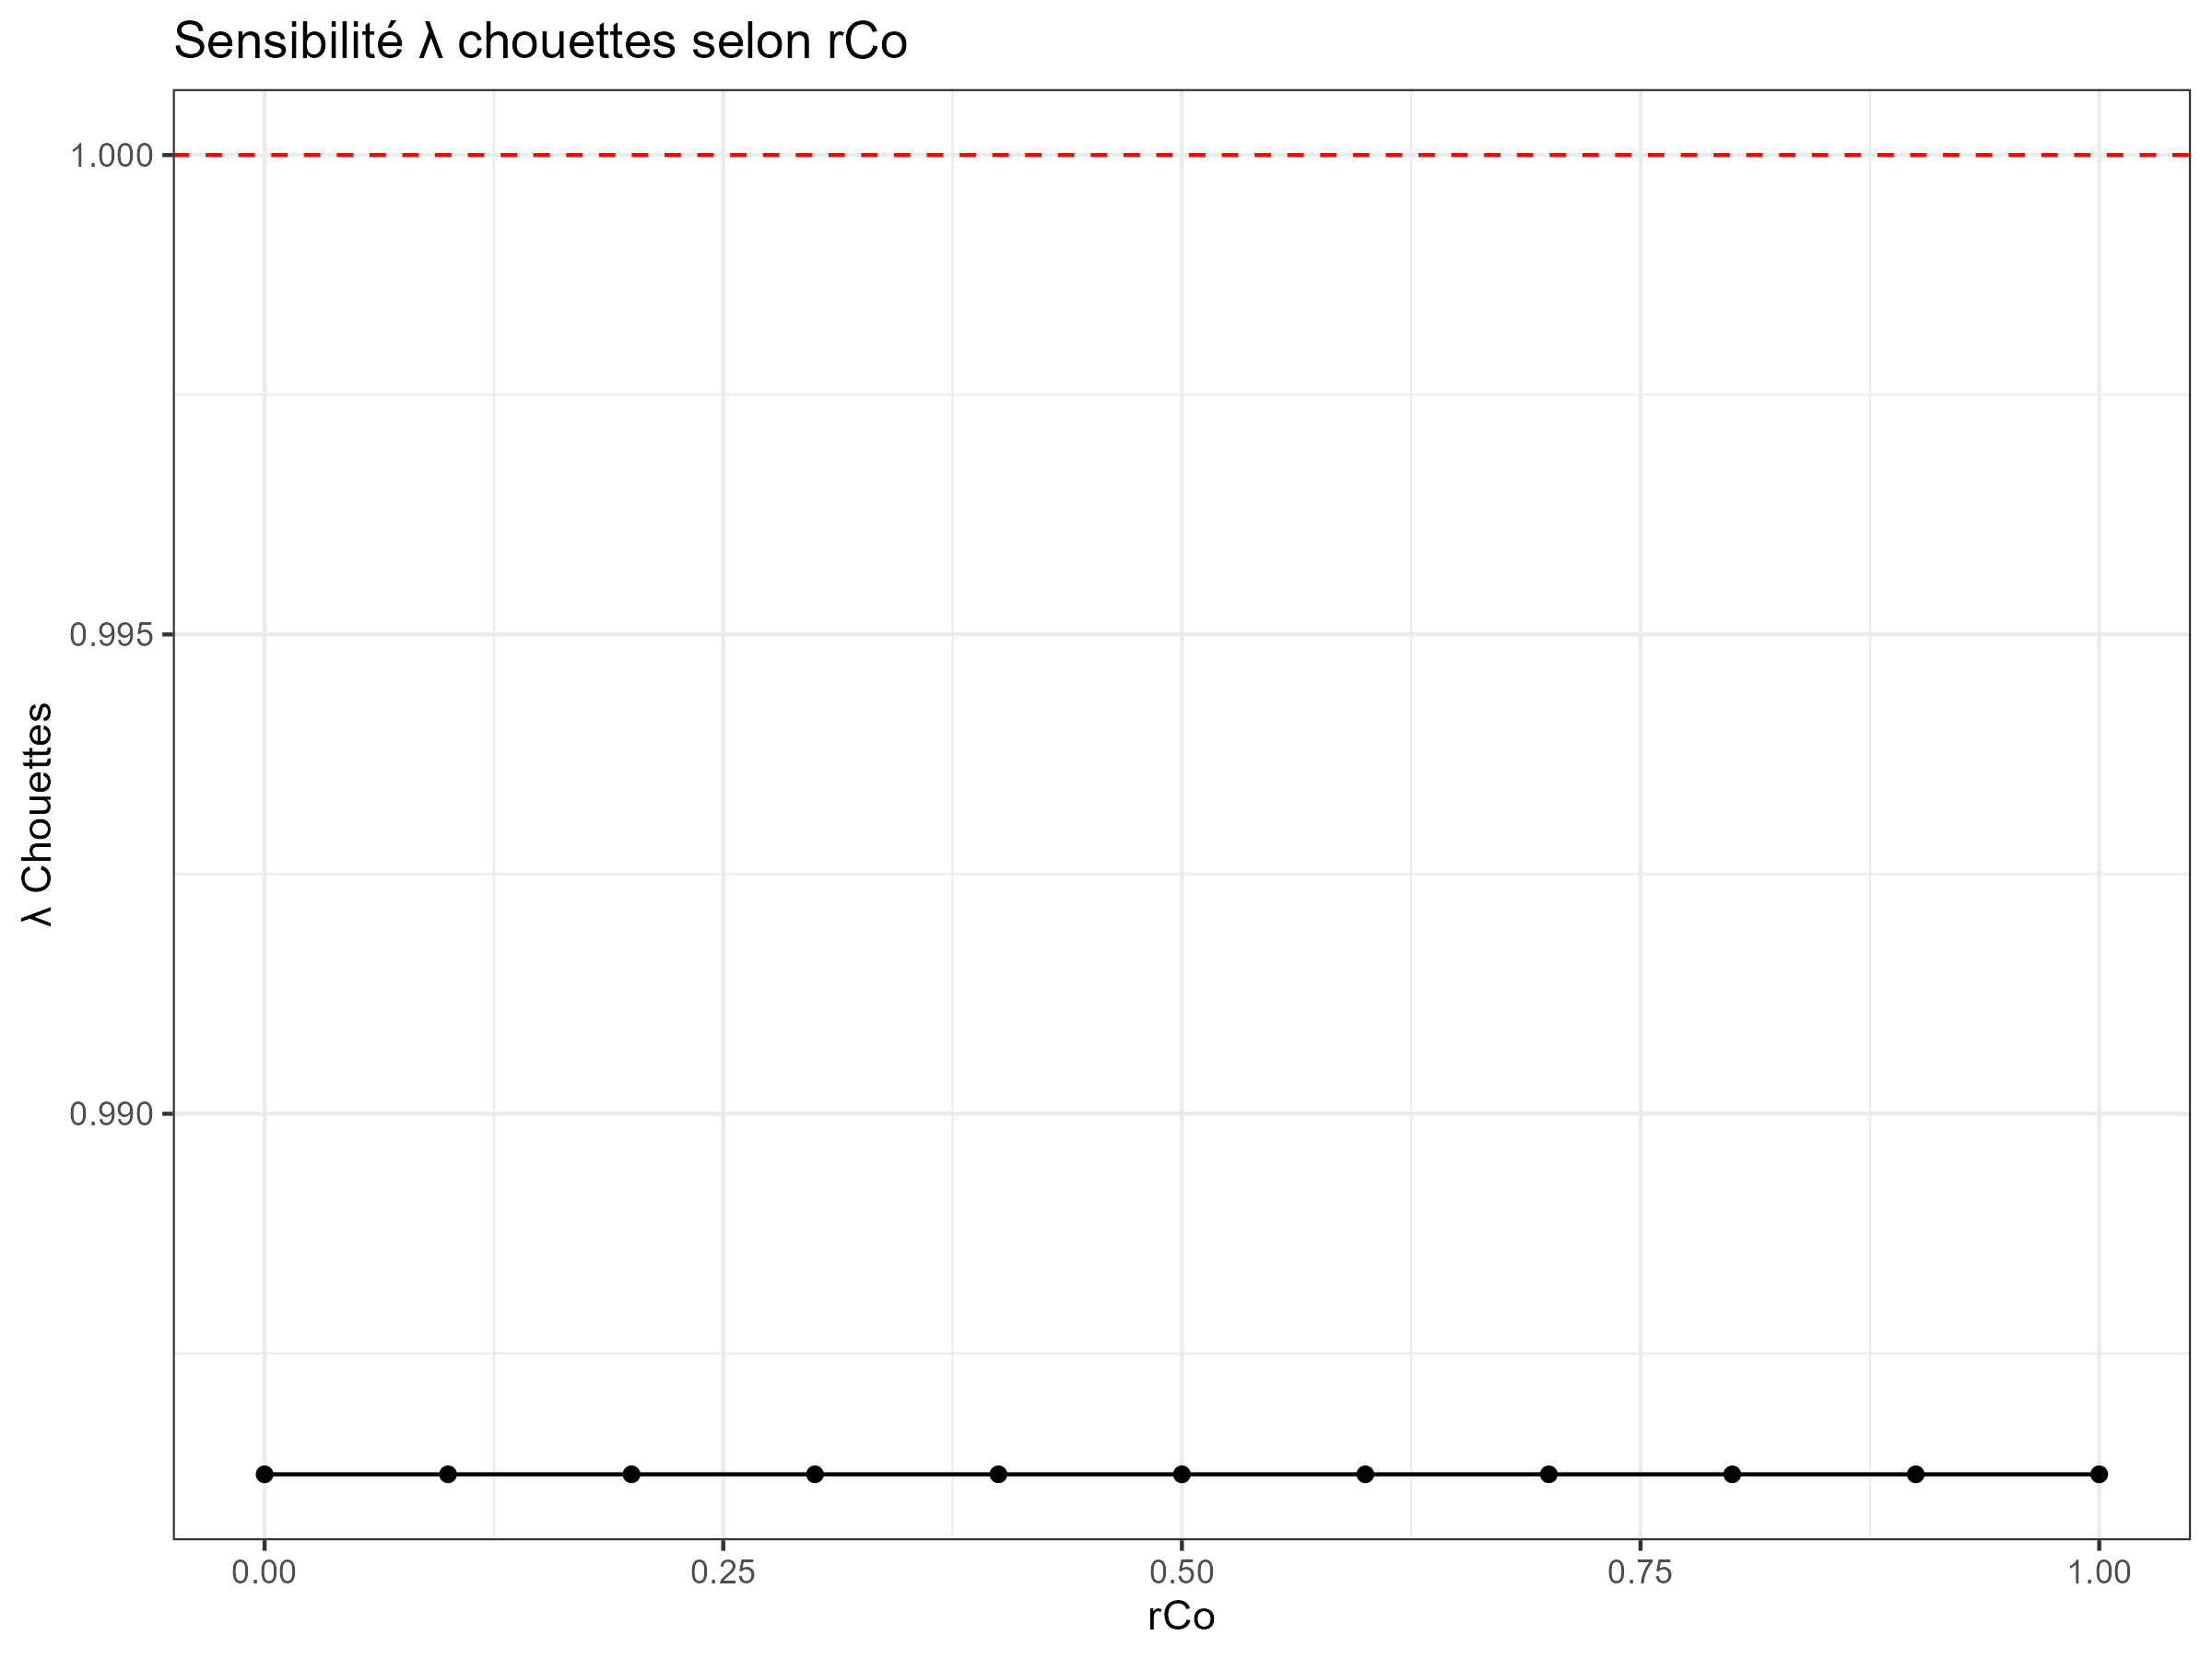

The table this chart was drawn from, first rows:
val, value
0, 0.9863
0.1, 0.9863
0.2, 0.9863
0.3, 0.9863
0.4, 0.9863
0.5, 0.9863
0.6, 0.9863
0.7, 0.9863
0.8, 0.9863
0.9, 0.9863
1, 0.9863
